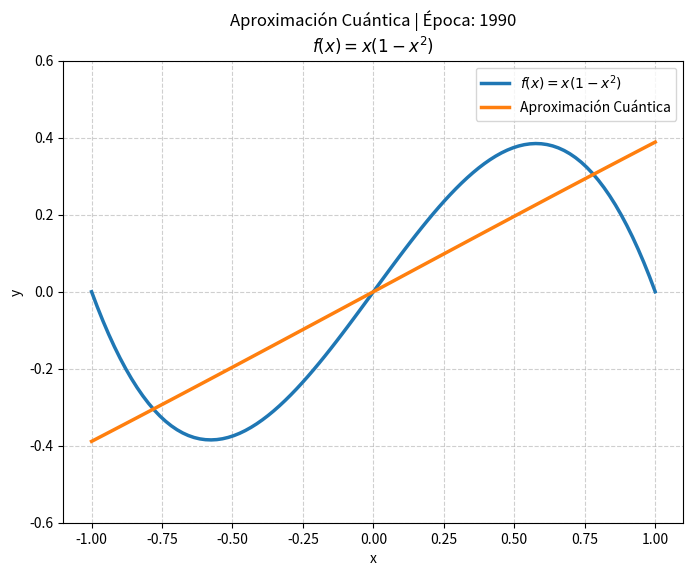

Here is the Python script that generated this plot:
# -*- coding: utf-8 -*-
"""
Created on Tue Mar 10 15:45:29 2026

@author: Propietario
"""

# -*- coding: utf-8 -*-
import math
import os
import random
import matplotlib.pyplot as plt
import matplotlib.animation as animation

# --- 1. HIPERPARÁMETROS ---
epochs = 2000        # Aumentamos un poco las épocas para un ajuste perfecto
lr = 0.05            # Tasa de aprendizaje ajustada
N = 100              # Puntos
C = 1.5              # Amplitud para cubrir el rango
D = -1.5             # D opuesto a C

# --- 2. GENERACIÓN DE DATOS ---
X = [-1 + 2 * i / (N - 1) for i in range(N)]
Y = [x * (1 - x**2) for x in X]  # Función objetivo: f(x) = x(1 - x^2)

# --- 3. INICIALIZACIÓN DE PARÁMETROS (¡EL TRUCO ESTÁ AQUÍ!) ---
random.seed(42)      # Para asegurar que salga bien a la primera
w = random.uniform(-0.5, 0.5)  # Inicialización aleatoria pequeña
b = random.uniform(-0.5, 0.5)

history = []

print("Entrenando Perceptrón Cuántico para f(x) = x(1 - x^2)...")

# --- 4. BUCLE DE ENTRENAMIENTO (MSE) ---
for epoch in range(epochs):
    grad_w = 0.0
    grad_b = 0.0
    total_loss = 0.0
    current_preds = []
    
    for x, y in zip(X, Y):
        # Forward pass
        z = (w * x + b) / 2.0
        prob1 = math.sin(z)**2  # Probabilidad estado |1>
        prob0 = math.cos(z)**2  # Probabilidad estado |0>
        
        # Activación: combinación lineal
        y_hat = C * prob1 + D * prob0
        current_preds.append(y_hat)
        
        # Pérdida MSE
        loss = (y_hat - y)**2
        total_loss += loss
        
        # Backward pass
        dL_dyhat = 2 * (y_hat - y)
        dyhat_dz = (C - D) * math.sin(w * x + b)
        
        grad_w += dL_dyhat * dyhat_dz * (x / 2.0)
        grad_b += dL_dyhat * dyhat_dz * (1.0 / 2.0)
        
    history.append((current_preds, epoch, total_loss / N, w, b))
    
    # Actualización de pesos
    w -= lr * (grad_w / N)
    b -= lr * (grad_b / N)
    
    if epoch % 200 == 0 or epoch == epochs - 1:
        print(f"Época {epoch:4d} | Pérdida: {total_loss/N:.5f} | w: {w:.5f} | b: {b:.5f}")

# --- 5. GENERACIÓN DEL GIF ---
fig, ax = plt.subplots(figsize=(8, 6))
ax.plot(X, Y, label="$f(x) = x(1 - x^2)$", color="C0", linewidth=2.5)
line, = ax.plot(X, history[0][0], label="Aproximación Cuántica", color="C1", linewidth=2.5)

ax.set_xlim(-1.1, 1.1)
ax.set_ylim(-0.6, 0.6)
ax.set_xlabel("x")
ax.set_ylabel("y")
ax.legend(loc="upper right")
ax.grid(True, linestyle='--', alpha=0.6)

def update(frame_idx):
    preds, epoch, loss, current_w, current_b = history[frame_idx]
    line.set_ydata(preds)
    ax.set_title(f"Aproximación Cuántica | Época: {epoch:04d}\n$f(x) = x(1 - x^2)$")
    return line,

# Saltamos frames para que el GIF no pese demasiado y sea rápido
frames_a_mostrar = history[::10]
ani = animation.FuncAnimation(fig, lambda i: update(i*10), frames=len(frames_a_mostrar), interval=30, blit=True)

desktop_path = os.path.join(os.path.expanduser("~"), "Desktop")
if not os.path.exists(desktop_path):
    desktop_path = os.path.join(os.path.expanduser("~"), "Escritorio")
if not os.path.exists(desktop_path):
    desktop_path = os.getcwd()

gif_filepath = os.path.join(desktop_path, "aproximacion_funcion_compleja.gif")

print(f"\nGuardando GIF en: {gif_filepath}...")
ani.save(gif_filepath, writer='pillow', fps=30)
print("¡Listo!")
